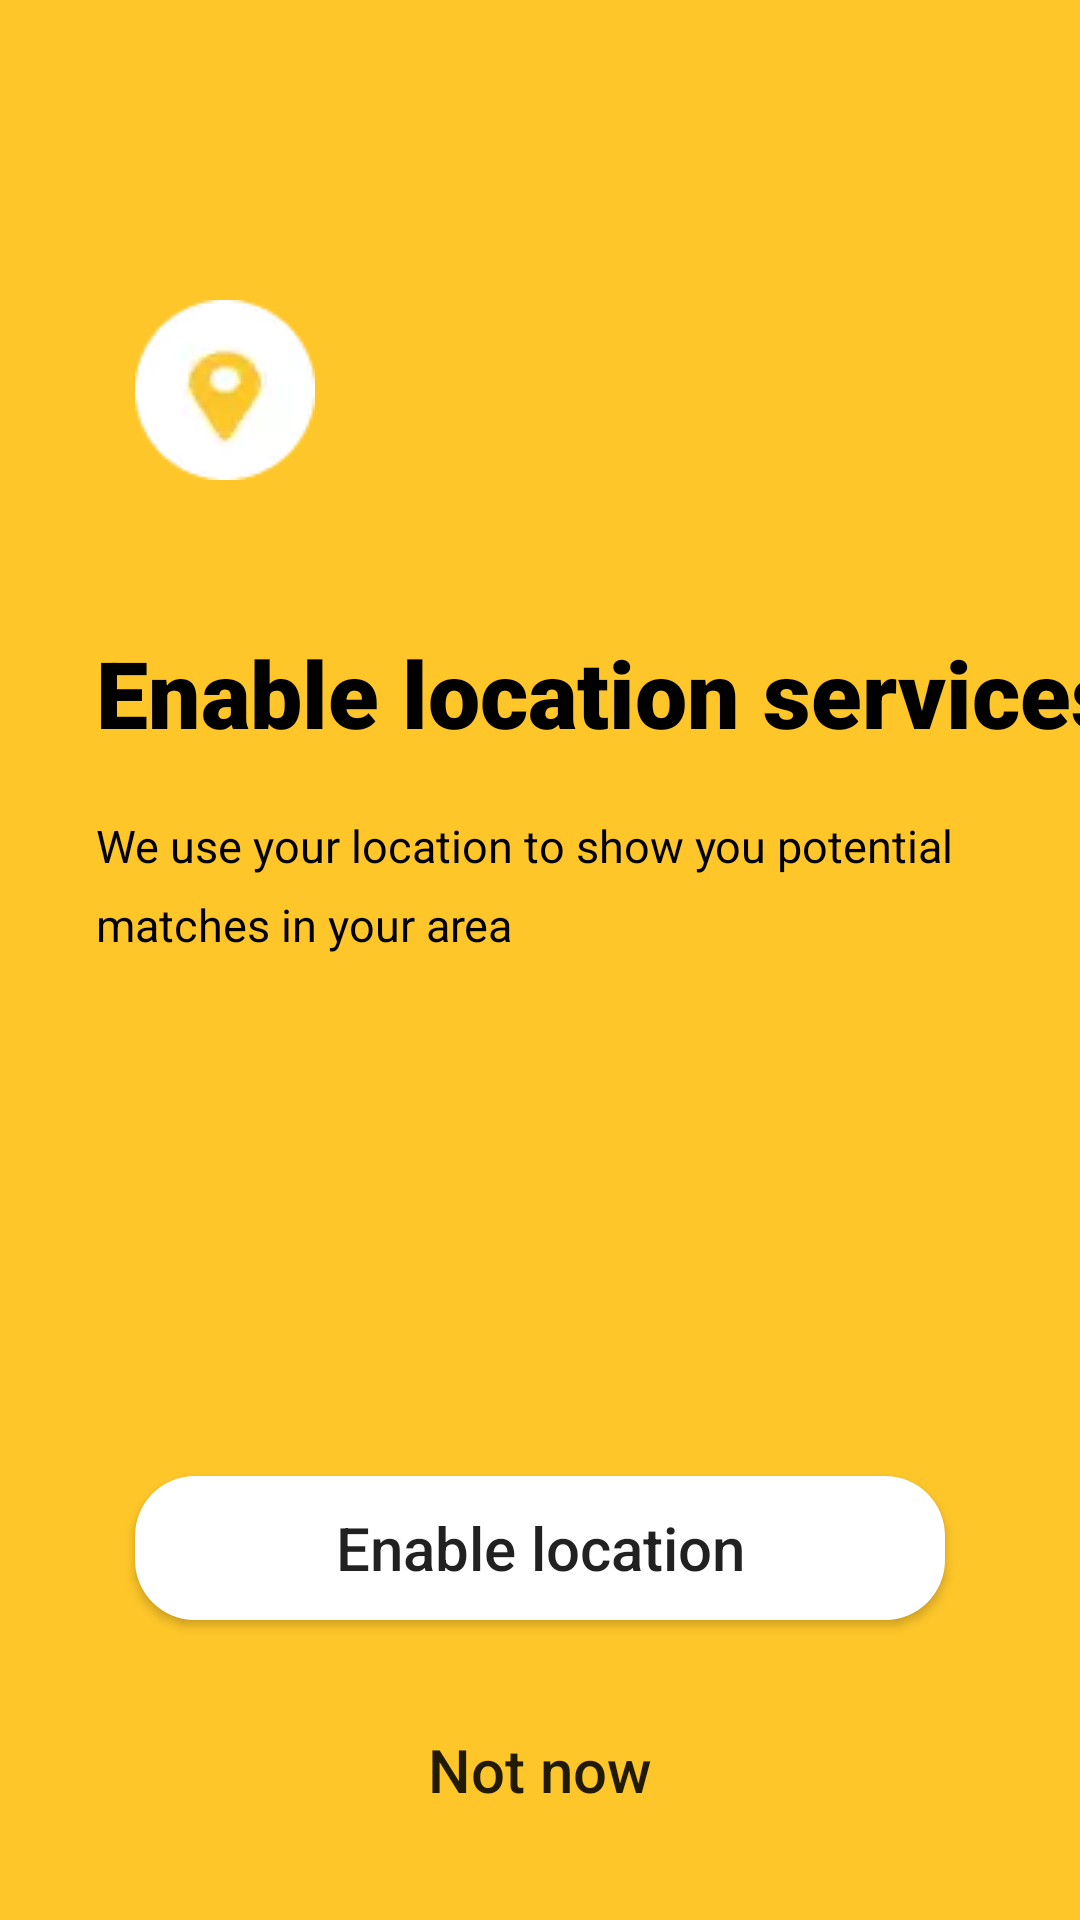

Android layout source for this screen:
<!-- AndroidManifest.xml: application theme Theme.Bumble -->
<!-- res/layout/activity_enable.xml -->
<?xml version="1.0" encoding="utf-8"?>
<androidx.constraintlayout.widget.ConstraintLayout xmlns:android="http://schemas.android.com/apk/res/android"
    xmlns:app="http://schemas.android.com/apk/res-auto"
    xmlns:tools="http://schemas.android.com/tools"
    android:layout_width="match_parent"
    android:background="@color/yellow_bumble"
    android:layout_height="match_parent"
    tools:context=".EnableLocationActivity">


   <ImageView
       android:layout_width="wrap_content"
       android:src="@drawable/locationbumble"
       android:id="@+id/mImgbumbleLocation"
       android:layout_marginStart="@dimen/dp_45"
       android:layout_marginTop="@dimen/dp_100"
       app:layout_constraintStart_toStartOf="parent"
       app:layout_constraintTop_toTopOf="parent"
       android:layout_height="wrap_content"/>


 <TextView
     android:id="@+id/mTvEnableLocation"
     style="@style/TitleTextViewBackground"
     android:text="@string/enable_location_services"
     app:layout_constraintEnd_toEndOf="parent"
     app:layout_constraintStart_toStartOf="parent"
     app:layout_constraintTop_toBottomOf="@id/mImgbumbleLocation" />


    <TextView
        android:id="@+id/mTvmatch"
        style="@style/Title2ndLineTextViewBackground"
        android:layout_marginTop="@dimen/dp_20"
        android:text="@string/use_your_location"
        android:textSize="@dimen/sp_15"
        app:layout_constraintStart_toStartOf="@id/mTvEnableLocation"
        app:layout_constraintTop_toBottomOf="@id/mTvEnableLocation" />

    <TextView
        style="@style/Title2ndLineTextViewBackground"
        android:paddingTop="@dimen/dp_6"
        android:text="@string/matches_in_your_area"
        android:textSize="@dimen/sp_15"
        app:layout_constraintStart_toStartOf="@id/mTvmatch"
        app:layout_constraintTop_toBottomOf="@id/mTvmatch" />

    <Button
        android:layout_width="match_parent"
        android:id="@+id/mBtnEnableLocation"
        android:background="@drawable/rectagle_button_bg"
        app:layout_constraintBottom_toBottomOf="parent"
        app:layout_constraintStart_toStartOf="parent"
       android:layout_marginBottom="@dimen/dp_100"
        android:layout_marginStart="@dimen/dp_45"
        android:layout_marginEnd="@dimen/dp_45"
        android:text="@string/enablelocation"
        android:textAllCaps="false"
        android:textSize="@dimen/sp_20"
        android:layout_height="wrap_content"/>

    <Button
        android:layout_width="match_parent"
        android:id="@+id/mBtnNotnow"
        app:layout_constraintBottom_toBottomOf="parent"
        app:layout_constraintTop_toBottomOf="@+id/mBtnEnableLocation"
       android:background="@android:color/transparent"
        android:text="@string/not_now"
        android:textSize="@dimen/sp_20"
        android:textAllCaps="false"
        android:layout_height="wrap_content"/>

</androidx.constraintlayout.widget.ConstraintLayout>
<!-- resources referenced by this layout -->
<resources>
  <color name="yellow_bumble">#FEC629</color>
  <dimen name="dp_100">100dp</dimen>
  <dimen name="dp_20">20dp</dimen>
  <dimen name="dp_45">45dp</dimen>
  <dimen name="dp_6">6dp</dimen>
  <dimen name="sp_15">15sp</dimen>
  <dimen name="sp_20">20sp</dimen>
  <!-- drawable locationbumble: webp bitmap (drawable, 1066 bytes) -->
  <!-- drawable rectagle_button_bg (drawable) -->
  <?xml version="1.0" encoding="utf-8"?>
  <shape xmlns:android="http://schemas.android.com/apk/res/android"
      android:shape="rectangle">
      <solid android:color="@color/white"/>
      <corners android:radius="@dimen/dp_20"/>
  
  </shape>
  <string name="enable_location_services">Enable location services</string>
  <string name="enablelocation">Enable location</string>
  <string name="matches_in_your_area">matches in your area</string>
  <string name="not_now">Not now</string>
  <string name="use_your_location">We use your location to show you potential</string>
  <style name="Title2ndLineTextViewBackground">
          <item name="android:layout_width">wrap_content</item>
          <item name="android:layout_height">wrap_content</item>
          <item name="android:textColor">@color/black</item>
          <item name="android:textSize">@dimen/sp_15</item>
  
      </style>
  <style name="TitleTextViewBackground">
          <item name="android:layout_width">wrap_content</item>
          <item name="android:layout_height">wrap_content</item>
          <item name="android:layout_marginStart">@dimen/dp_45</item>
          <item name="android:layout_marginTop">@dimen/dp_50</item>
          <item name="android:fontFamily">sans-serif-black</item>
          <item name="android:textColor">@color/black</item>
          <item name="android:textSize">@dimen/sp_31</item>
          <item name="android:textStyle">bold</item>
      </style>
  <style name="Theme.Bumble" parent="Theme.AppCompat.Light.NoActionBar">
          
          <item name="colorPrimary">@color/purple_500</item>
          <item name="colorPrimaryVariant">@color/yellow_bumble</item>
          <item name="colorOnPrimary">@color/white</item>
          
          <item name="colorSecondary">@color/teal_200</item>
          <item name="colorSecondaryVariant">@color/teal_700</item>
          <item name="colorOnSecondary">@color/yellow_bumble</item>
          <item name="android:navigationBarColor">@color/yellow_bumble</item>
          
          <item name="android:statusBarColor" tools:targetApi="l">?attr/colorPrimaryVariant</item>
          
      </style>
  <color name="white">#FFFFFF</color>
  <color name="black">#000000</color>
  <dimen name="dp_50">50dp</dimen>
  <dimen name="sp_31">31sp</dimen>
  <color name="purple_500">#FF6200EE</color>
  <color name="teal_200">#FF03DAC5</color>
  <color name="teal_700">#FF018786</color>
</resources>
